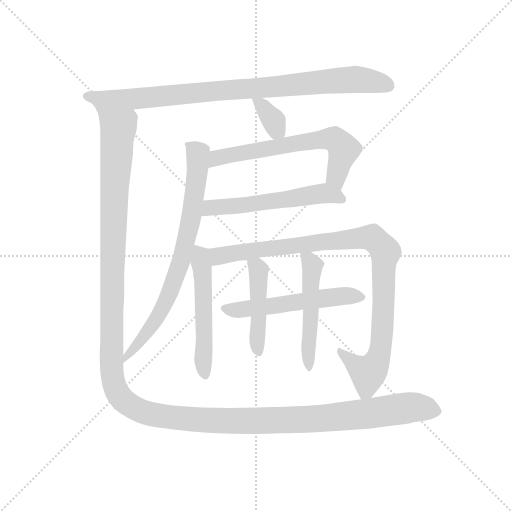
t = 0.00 s
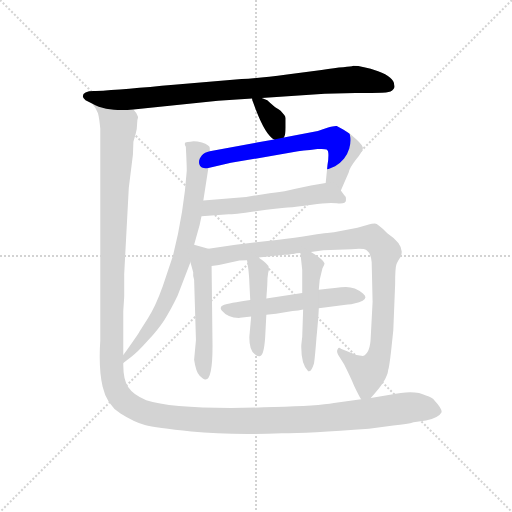
t = 1.84 s
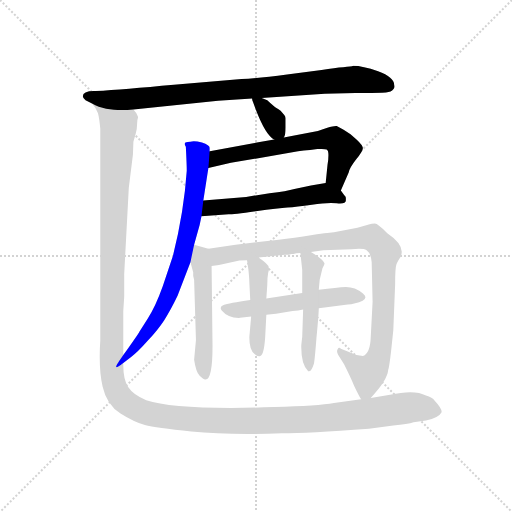
t = 3.68 s
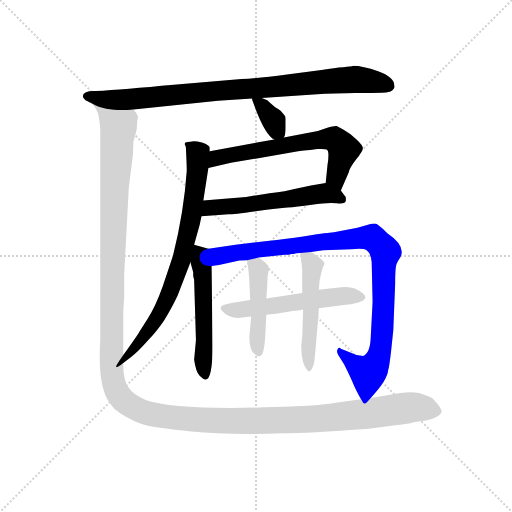
t = 5.52 s
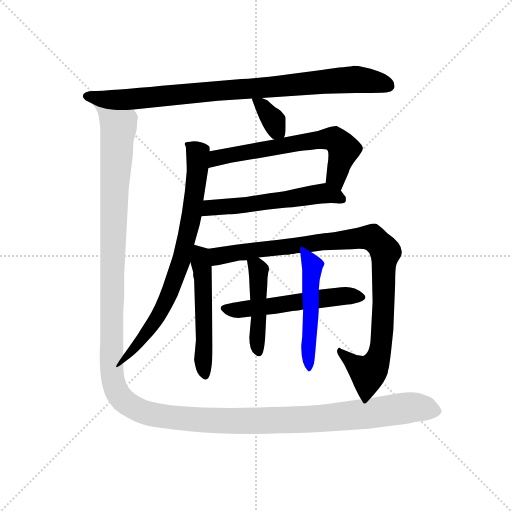
t = 7.36 s
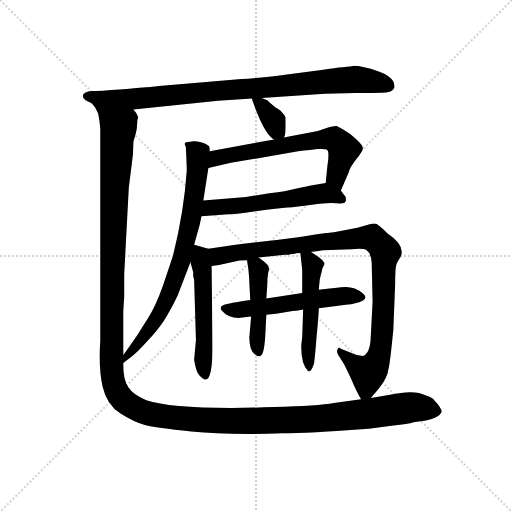
t = 9.20 s

The animated SVG that drew these frames (rendered in a browser with its animation timeline set to each time). Animation: 11 CSS @keyframes rules; one cycle of 9.20 s.

<svg version="1.1" viewBox="0 0 1024 1024" xmlns="http://www.w3.org/2000/svg">
  <g stroke="lightgray" stroke-dasharray="1,1" stroke-width="1" transform="scale(4, 4)">
    <line x1="0" y1="0" x2="256" y2="256"></line>
    <line x1="256" y1="0" x2="0" y2="256"></line>
    <line x1="128" y1="0" x2="128" y2="256"></line>
    <line x1="0" y1="128" x2="256" y2="128"></line>
  </g>
  <g transform="scale(0.92, -0.92) translate(60, -850)">
    <style type="text/css">
      
        @keyframes keyframes0 {
          from {
            stroke: blue;
            stroke-dashoffset: 916;
            stroke-width: 128;
          }
          75% {
            animation-timing-function: step-end;
            stroke: blue;
            stroke-dashoffset: 0;
            stroke-width: 128;
          }
          to {
            stroke: black;
            stroke-width: 1024;
          }
        }
        #make-me-a-hanzi-animation-0 {
          animation: keyframes0 0.9954427083333334s both;
          animation-delay: 0s;
          animation-timing-function: linear;
        }
      
        @keyframes keyframes1 {
          from {
            stroke: blue;
            stroke-dashoffset: 351;
            stroke-width: 128;
          }
          53% {
            animation-timing-function: step-end;
            stroke: blue;
            stroke-dashoffset: 0;
            stroke-width: 128;
          }
          to {
            stroke: black;
            stroke-width: 1024;
          }
        }
        #make-me-a-hanzi-animation-1 {
          animation: keyframes1 0.53564453125s both;
          animation-delay: 0.9954427083333334s;
          animation-timing-function: linear;
        }
      
        @keyframes keyframes2 {
          from {
            stroke: blue;
            stroke-dashoffset: 648;
            stroke-width: 128;
          }
          68% {
            animation-timing-function: step-end;
            stroke: blue;
            stroke-dashoffset: 0;
            stroke-width: 128;
          }
          to {
            stroke: black;
            stroke-width: 1024;
          }
        }
        #make-me-a-hanzi-animation-2 {
          animation: keyframes2 0.77734375s both;
          animation-delay: 1.5310872395833335s;
          animation-timing-function: linear;
        }
      
        @keyframes keyframes3 {
          from {
            stroke: blue;
            stroke-dashoffset: 562;
            stroke-width: 128;
          }
          65% {
            animation-timing-function: step-end;
            stroke: blue;
            stroke-dashoffset: 0;
            stroke-width: 128;
          }
          to {
            stroke: black;
            stroke-width: 1024;
          }
        }
        #make-me-a-hanzi-animation-3 {
          animation: keyframes3 0.7073567708333334s both;
          animation-delay: 2.3084309895833335s;
          animation-timing-function: linear;
        }
      
        @keyframes keyframes4 {
          from {
            stroke: blue;
            stroke-dashoffset: 777;
            stroke-width: 128;
          }
          72% {
            animation-timing-function: step-end;
            stroke: blue;
            stroke-dashoffset: 0;
            stroke-width: 128;
          }
          to {
            stroke: black;
            stroke-width: 1024;
          }
        }
        #make-me-a-hanzi-animation-4 {
          animation: keyframes4 0.88232421875s both;
          animation-delay: 3.015787760416667s;
          animation-timing-function: linear;
        }
      
        @keyframes keyframes5 {
          from {
            stroke: blue;
            stroke-dashoffset: 535;
            stroke-width: 128;
          }
          64% {
            animation-timing-function: step-end;
            stroke: blue;
            stroke-dashoffset: 0;
            stroke-width: 128;
          }
          to {
            stroke: black;
            stroke-width: 1024;
          }
        }
        #make-me-a-hanzi-animation-5 {
          animation: keyframes5 0.6853841145833334s both;
          animation-delay: 3.898111979166667s;
          animation-timing-function: linear;
        }
      
        @keyframes keyframes6 {
          from {
            stroke: blue;
            stroke-dashoffset: 1001;
            stroke-width: 128;
          }
          77% {
            animation-timing-function: step-end;
            stroke: blue;
            stroke-dashoffset: 0;
            stroke-width: 128;
          }
          to {
            stroke: black;
            stroke-width: 1024;
          }
        }
        #make-me-a-hanzi-animation-6 {
          animation: keyframes6 1.0646158854166667s both;
          animation-delay: 4.58349609375s;
          animation-timing-function: linear;
        }
      
        @keyframes keyframes7 {
          from {
            stroke: blue;
            stroke-dashoffset: 543;
            stroke-width: 128;
          }
          64% {
            animation-timing-function: step-end;
            stroke: blue;
            stroke-dashoffset: 0;
            stroke-width: 128;
          }
          to {
            stroke: black;
            stroke-width: 1024;
          }
        }
        #make-me-a-hanzi-animation-7 {
          animation: keyframes7 0.69189453125s both;
          animation-delay: 5.648111979166667s;
          animation-timing-function: linear;
        }
      
        @keyframes keyframes8 {
          from {
            stroke: blue;
            stroke-dashoffset: 459;
            stroke-width: 128;
          }
          60% {
            animation-timing-function: step-end;
            stroke: blue;
            stroke-dashoffset: 0;
            stroke-width: 128;
          }
          to {
            stroke: black;
            stroke-width: 1024;
          }
        }
        #make-me-a-hanzi-animation-8 {
          animation: keyframes8 0.62353515625s both;
          animation-delay: 6.340006510416667s;
          animation-timing-function: linear;
        }
      
        @keyframes keyframes9 {
          from {
            stroke: blue;
            stroke-dashoffset: 508;
            stroke-width: 128;
          }
          62% {
            animation-timing-function: step-end;
            stroke: blue;
            stroke-dashoffset: 0;
            stroke-width: 128;
          }
          to {
            stroke: black;
            stroke-width: 1024;
          }
        }
        #make-me-a-hanzi-animation-9 {
          animation: keyframes9 0.6634114583333334s both;
          animation-delay: 6.963541666666667s;
          animation-timing-function: linear;
        }
      
        @keyframes keyframes10 {
          from {
            stroke: blue;
            stroke-dashoffset: 1620;
            stroke-width: 128;
          }
          84% {
            animation-timing-function: step-end;
            stroke: blue;
            stroke-dashoffset: 0;
            stroke-width: 128;
          }
          to {
            stroke: black;
            stroke-width: 1024;
          }
        }
        #make-me-a-hanzi-animation-10 {
          animation: keyframes10 1.568359375s both;
          animation-delay: 7.626953125s;
          animation-timing-function: linear;
        }
      
    </style>
    
      <path d="M 230 612 L 414 631 L 488 636 L 509 637 L 646 646 L 713 648 Q 767 648 779 649 Q 791 650 795 656 Q 799 660 797 665 Q 797 682 762 695 Q 728 707 708 707 Q 704 705 686 704 Q 669 703 639 698 L 564 688 Q 502 680 465 678 L 318 666 Q 209 656 148 652 Q 120 653 120 640 Q 120 637 126 632 L 140 625 C 166 610 200 609 230 612 Z" fill="lightgray"></path>
    
      <path d="M 488 636 Q 488 632 490 628 L 496 612 Q 518 555 536 547 C 551 539 551 539 557 551 Q 561 557 561 573 L 561 593 Q 561 596 558 600 L 550 609 Q 546 613 540 616 Q 535 619 521 632 L 509 637 C 487 646 487 646 488 636 Z" fill="lightgray"></path>
    
      <path d="M 393 485 L 442 496 L 588 521 Q 600 523 614 524 L 630 526 Q 646 527 650 525 Q 654 523 654 513 Q 654 502 652 492 L 648 452 C 645 422 669 408 681 436 L 698 475 Q 700 485 714 503 Q 729 521 729 528 Q 729 534 715 547 L 702 558 L 687 568 L 672 576 Q 668 577 650 572 L 631 565 L 557 551 L 536 547 L 396 521 C 367 516 364 478 393 485 Z" fill="lightgray"></path>
    
      <path d="M 526 430 L 475 422 L 382 414 C 352 411 348 378 378 380 L 437 384 Q 446 384 496 391 Q 546 398 565 399 Q 584 400 618 405 Q 652 410 672 408 Q 692 406 692 414 L 692 420 Q 692 423 688 426 L 681 436 C 668 455 668 455 648 452 L 616 447 L 580 439 Q 564 434 526 430 Z" fill="lightgray"></path>
    
      <path d="M 208 61 L 225 74 Q 238 83 261 109 Q 284 134 297 154 Q 310 174 326 207 L 354 280 L 362 318 L 374 361 L 378 380 L 382 414 L 393 485 L 396 521 L 396 529 Q 396 534 379 540 Q 362 545 354 542 Q 347 542 343 540 Q 340 537 344 531 Q 346 492 346 479 Q 340 390 316 294 L 294 228 Q 278 183 261 157 L 243 129 Q 242 126 208 78 C 191 53 184 43 208 61 Z" fill="lightgray"></path>
    
      <path d="M 354 280 L 360 258 L 360 250 L 362 242 L 366 111 L 362 68 Q 366 41 374 33 Q 382 25 386 25 Q 402 23 402 98 L 400 272 C 400 302 400 307 393 309 L 362 318 C 342 324 346 309 354 280 Z" fill="lightgray"></path>
    
      <path d="M 616 302 L 643 306 L 704 308 Q 729 311 737 306 Q 746 300 748 280 L 750 194 L 746 118 Q 745 82 729 76 L 715 78 L 681 92 Q 677 96 674 91 Q 671 86 675 79 L 688 58 Q 702 30 710 11 Q 719 -8 725 -18 C 732 -31 732 -31 746 -15 Q 782 23 784 46 Q 786 51 790 85 L 795 132 L 799 232 Q 799 268 802 276 Q 805 283 811 292 Q 822 316 782 343 Q 761 364 755 364 Q 750 364 738 361 L 717 355 L 666 345 Q 660 345 619 339 Q 578 332 546 329 L 452 318 L 393 309 C 363 304 370 267 400 272 L 416 274 L 458 283 Q 461 284 477 284 L 502 290 L 559 296 Q 568 296 574 298 L 578 298 Q 583 300 593 300 L 616 302 Z" fill="lightgray"></path>
    
      <path d="M 484 198 Q 437 191 426 187 Q 416 183 422 175 Q 436 158 462 159 L 486 162 L 519 166 L 540 168 L 576 174 Q 589 174 599 177 L 633 180 L 696 188 Q 704 188 710 190 Q 746 198 729 212 Q 712 226 692 226 Q 673 225 633 220 L 597 213 L 519 201 L 484 198 Z" fill="lightgray"></path>
    
      <path d="M 477 284 L 480 264 Q 482 244 482 237 L 484 198 L 486 162 L 482 117 Q 482 88 494 80 Q 500 74 506 76 Q 515 79 517 127 L 519 166 L 519 201 L 521 230 Q 521 247 523 257 Q 526 266 524 269 Q 524 275 502 290 C 477 307 473 310 477 284 Z" fill="lightgray"></path>
    
      <path d="M 635 242 L 641 267 Q 647 277 645 278 Q 644 285 616 302 C 591 318 591 318 593 300 L 597 263 L 597 213 L 599 177 L 597 118 L 595 100 Q 594 58 610 43 Q 614 42 617 47 Q 620 51 622 58 Q 624 64 628 116 Q 633 168 633 180 L 633 220 L 635 242 Z" fill="lightgray"></path>
    
      <path d="M 725 -18 L 666 -26 Q 632 -32 536 -35 Q 324 -42 258 -20 Q 230 -9 219 8 Q 208 24 208 56 L 208 61 L 208 78 L 208 174 L 210 205 L 210 254 L 220 442 L 229 514 L 230 542 L 235 559 Q 238 569 238 580 Q 238 590 240 594 L 240 596 Q 238 604 230 612 C 224 641 128 653 140 625 Q 150 614 153 604 Q 156 593 158 570 L 158 110 Q 154 49 163 10 Q 172 -30 202 -49 Q 232 -68 255 -74 Q 278 -80 356 -88 Q 435 -96 553 -92 Q 608 -92 742 -82 L 795 -75 Q 827 -72 839 -68 L 866 -64 Q 894 -58 900 -46 Q 901 -38 885 -21 Q 880 -14 866 -10 Q 842 4 788 -8 L 746 -15 L 725 -18 Z" fill="lightgray"></path>
    
    
      <clipPath id="make-me-a-hanzi-clip-0">
        <path d="M 230 612 L 414 631 L 488 636 L 509 637 L 646 646 L 713 648 Q 767 648 779 649 Q 791 650 795 656 Q 799 660 797 665 Q 797 682 762 695 Q 728 707 708 707 Q 704 705 686 704 Q 669 703 639 698 L 564 688 Q 502 680 465 678 L 318 666 Q 209 656 148 652 Q 120 653 120 640 Q 120 637 126 632 L 140 625 C 166 610 200 609 230 612 Z"></path>
      </clipPath>
      <path clip-path="url(#make-me-a-hanzi-clip-0)" d="M 129 641 L 235 635 L 711 678 L 763 672 L 785 663" fill="none" id="make-me-a-hanzi-animation-0" stroke-dasharray="788 1576" stroke-linecap="round"></path>
    
      <clipPath id="make-me-a-hanzi-clip-1">
        <path d="M 488 636 Q 488 632 490 628 L 496 612 Q 518 555 536 547 C 551 539 551 539 557 551 Q 561 557 561 573 L 561 593 Q 561 596 558 600 L 550 609 Q 546 613 540 616 Q 535 619 521 632 L 509 637 C 487 646 487 646 488 636 Z"></path>
      </clipPath>
      <path clip-path="url(#make-me-a-hanzi-clip-1)" d="M 493 633 L 515 614 L 550 558" fill="none" id="make-me-a-hanzi-animation-1" stroke-dasharray="223 446" stroke-linecap="round"></path>
    
      <clipPath id="make-me-a-hanzi-clip-2">
        <path d="M 393 485 L 442 496 L 588 521 Q 600 523 614 524 L 630 526 Q 646 527 650 525 Q 654 523 654 513 Q 654 502 652 492 L 648 452 C 645 422 669 408 681 436 L 698 475 Q 700 485 714 503 Q 729 521 729 528 Q 729 534 715 547 L 702 558 L 687 568 L 672 576 Q 668 577 650 572 L 631 565 L 557 551 L 536 547 L 396 521 C 367 516 364 478 393 485 Z"></path>
      </clipPath>
      <path clip-path="url(#make-me-a-hanzi-clip-2)" d="M 398 491 L 422 510 L 582 539 L 666 548 L 687 525 L 671 470 L 678 445" fill="none" id="make-me-a-hanzi-animation-2" stroke-dasharray="520 1040" stroke-linecap="round"></path>
    
      <clipPath id="make-me-a-hanzi-clip-3">
        <path d="M 526 430 L 475 422 L 382 414 C 352 411 348 378 378 380 L 437 384 Q 446 384 496 391 Q 546 398 565 399 Q 584 400 618 405 Q 652 410 672 408 Q 692 406 692 414 L 692 420 Q 692 423 688 426 L 681 436 C 668 455 668 455 648 452 L 616 447 L 580 439 Q 564 434 526 430 Z"></path>
      </clipPath>
      <path clip-path="url(#make-me-a-hanzi-clip-3)" d="M 385 385 L 407 400 L 483 405 L 635 429 L 683 417" fill="none" id="make-me-a-hanzi-animation-3" stroke-dasharray="434 868" stroke-linecap="round"></path>
    
      <clipPath id="make-me-a-hanzi-clip-4">
        <path d="M 208 61 L 225 74 Q 238 83 261 109 Q 284 134 297 154 Q 310 174 326 207 L 354 280 L 362 318 L 374 361 L 378 380 L 382 414 L 393 485 L 396 521 L 396 529 Q 396 534 379 540 Q 362 545 354 542 Q 347 542 343 540 Q 340 537 344 531 Q 346 492 346 479 Q 340 390 316 294 L 294 228 Q 278 183 261 157 L 243 129 Q 242 126 208 78 C 191 53 184 43 208 61 Z"></path>
      </clipPath>
      <path clip-path="url(#make-me-a-hanzi-clip-4)" d="M 349 536 L 370 516 L 370 481 L 358 388 L 336 290 L 293 179 L 247 111 L 230 90 L 219 86 L 211 65" fill="none" id="make-me-a-hanzi-animation-4" stroke-dasharray="649 1298" stroke-linecap="round"></path>
    
      <clipPath id="make-me-a-hanzi-clip-5">
        <path d="M 354 280 L 360 258 L 360 250 L 362 242 L 366 111 L 362 68 Q 366 41 374 33 Q 382 25 386 25 Q 402 23 402 98 L 400 272 C 400 302 400 307 393 309 L 362 318 C 342 324 346 309 354 280 Z"></path>
      </clipPath>
      <path clip-path="url(#make-me-a-hanzi-clip-5)" d="M 365 311 L 376 294 L 380 264 L 385 36" fill="none" id="make-me-a-hanzi-animation-5" stroke-dasharray="407 814" stroke-linecap="round"></path>
    
      <clipPath id="make-me-a-hanzi-clip-6">
        <path d="M 616 302 L 643 306 L 704 308 Q 729 311 737 306 Q 746 300 748 280 L 750 194 L 746 118 Q 745 82 729 76 L 715 78 L 681 92 Q 677 96 674 91 Q 671 86 675 79 L 688 58 Q 702 30 710 11 Q 719 -8 725 -18 C 732 -31 732 -31 746 -15 Q 782 23 784 46 Q 786 51 790 85 L 795 132 L 799 232 Q 799 268 802 276 Q 805 283 811 292 Q 822 316 782 343 Q 761 364 755 364 Q 750 364 738 361 L 717 355 L 666 345 Q 660 345 619 339 Q 578 332 546 329 L 452 318 L 393 309 C 363 304 370 267 400 272 L 416 274 L 458 283 Q 461 284 477 284 L 502 290 L 559 296 Q 568 296 574 298 L 578 298 Q 583 300 593 300 L 616 302 Z"></path>
      </clipPath>
      <path clip-path="url(#make-me-a-hanzi-clip-6)" d="M 403 279 L 415 293 L 462 302 L 749 333 L 778 303 L 764 78 L 740 39 L 678 85" fill="none" id="make-me-a-hanzi-animation-6" stroke-dasharray="873 1746" stroke-linecap="round"></path>
    
      <clipPath id="make-me-a-hanzi-clip-7">
        <path d="M 484 198 Q 437 191 426 187 Q 416 183 422 175 Q 436 158 462 159 L 486 162 L 519 166 L 540 168 L 576 174 Q 589 174 599 177 L 633 180 L 696 188 Q 704 188 710 190 Q 746 198 729 212 Q 712 226 692 226 Q 673 225 633 220 L 597 213 L 519 201 L 484 198 Z"></path>
      </clipPath>
      <path clip-path="url(#make-me-a-hanzi-clip-7)" d="M 433 178 L 511 182 L 676 206 L 718 202" fill="none" id="make-me-a-hanzi-animation-7" stroke-dasharray="415 830" stroke-linecap="round"></path>
    
      <clipPath id="make-me-a-hanzi-clip-8">
        <path d="M 477 284 L 480 264 Q 482 244 482 237 L 484 198 L 486 162 L 482 117 Q 482 88 494 80 Q 500 74 506 76 Q 515 79 517 127 L 519 166 L 519 201 L 521 230 Q 521 247 523 257 Q 526 266 524 269 Q 524 275 502 290 C 477 307 473 310 477 284 Z"></path>
      </clipPath>
      <path clip-path="url(#make-me-a-hanzi-clip-8)" d="M 485 280 L 502 263 L 502 84" fill="none" id="make-me-a-hanzi-animation-8" stroke-dasharray="331 662" stroke-linecap="round"></path>
    
      <clipPath id="make-me-a-hanzi-clip-9">
        <path d="M 635 242 L 641 267 Q 647 277 645 278 Q 644 285 616 302 C 591 318 591 318 593 300 L 597 263 L 597 213 L 599 177 L 597 118 L 595 100 Q 594 58 610 43 Q 614 42 617 47 Q 620 51 622 58 Q 624 64 628 116 Q 633 168 633 180 L 633 220 L 635 242 Z"></path>
      </clipPath>
      <path clip-path="url(#make-me-a-hanzi-clip-9)" d="M 599 294 L 614 282 L 619 266 L 610 50" fill="none" id="make-me-a-hanzi-animation-9" stroke-dasharray="380 760" stroke-linecap="round"></path>
    
      <clipPath id="make-me-a-hanzi-clip-10">
        <path d="M 725 -18 L 666 -26 Q 632 -32 536 -35 Q 324 -42 258 -20 Q 230 -9 219 8 Q 208 24 208 56 L 208 61 L 208 78 L 208 174 L 210 205 L 210 254 L 220 442 L 229 514 L 230 542 L 235 559 Q 238 569 238 580 Q 238 590 240 594 L 240 596 Q 238 604 230 612 C 224 641 128 653 140 625 Q 150 614 153 604 Q 156 593 158 570 L 158 110 Q 154 49 163 10 Q 172 -30 202 -49 Q 232 -68 255 -74 Q 278 -80 356 -88 Q 435 -96 553 -92 Q 608 -92 742 -82 L 795 -75 Q 827 -72 839 -68 L 866 -64 Q 894 -58 900 -46 Q 901 -38 885 -21 Q 880 -14 866 -10 Q 842 4 788 -8 L 746 -15 L 725 -18 Z"></path>
      </clipPath>
      <path clip-path="url(#make-me-a-hanzi-clip-10)" d="M 147 622 L 175 601 L 198 573 L 186 356 L 182 56 L 189 9 L 205 -18 L 235 -39 L 265 -49 L 390 -64 L 651 -59 L 833 -35 L 890 -44" fill="none" id="make-me-a-hanzi-animation-10" stroke-dasharray="1492 2984" stroke-linecap="round"></path>
    
  </g>
</svg>
